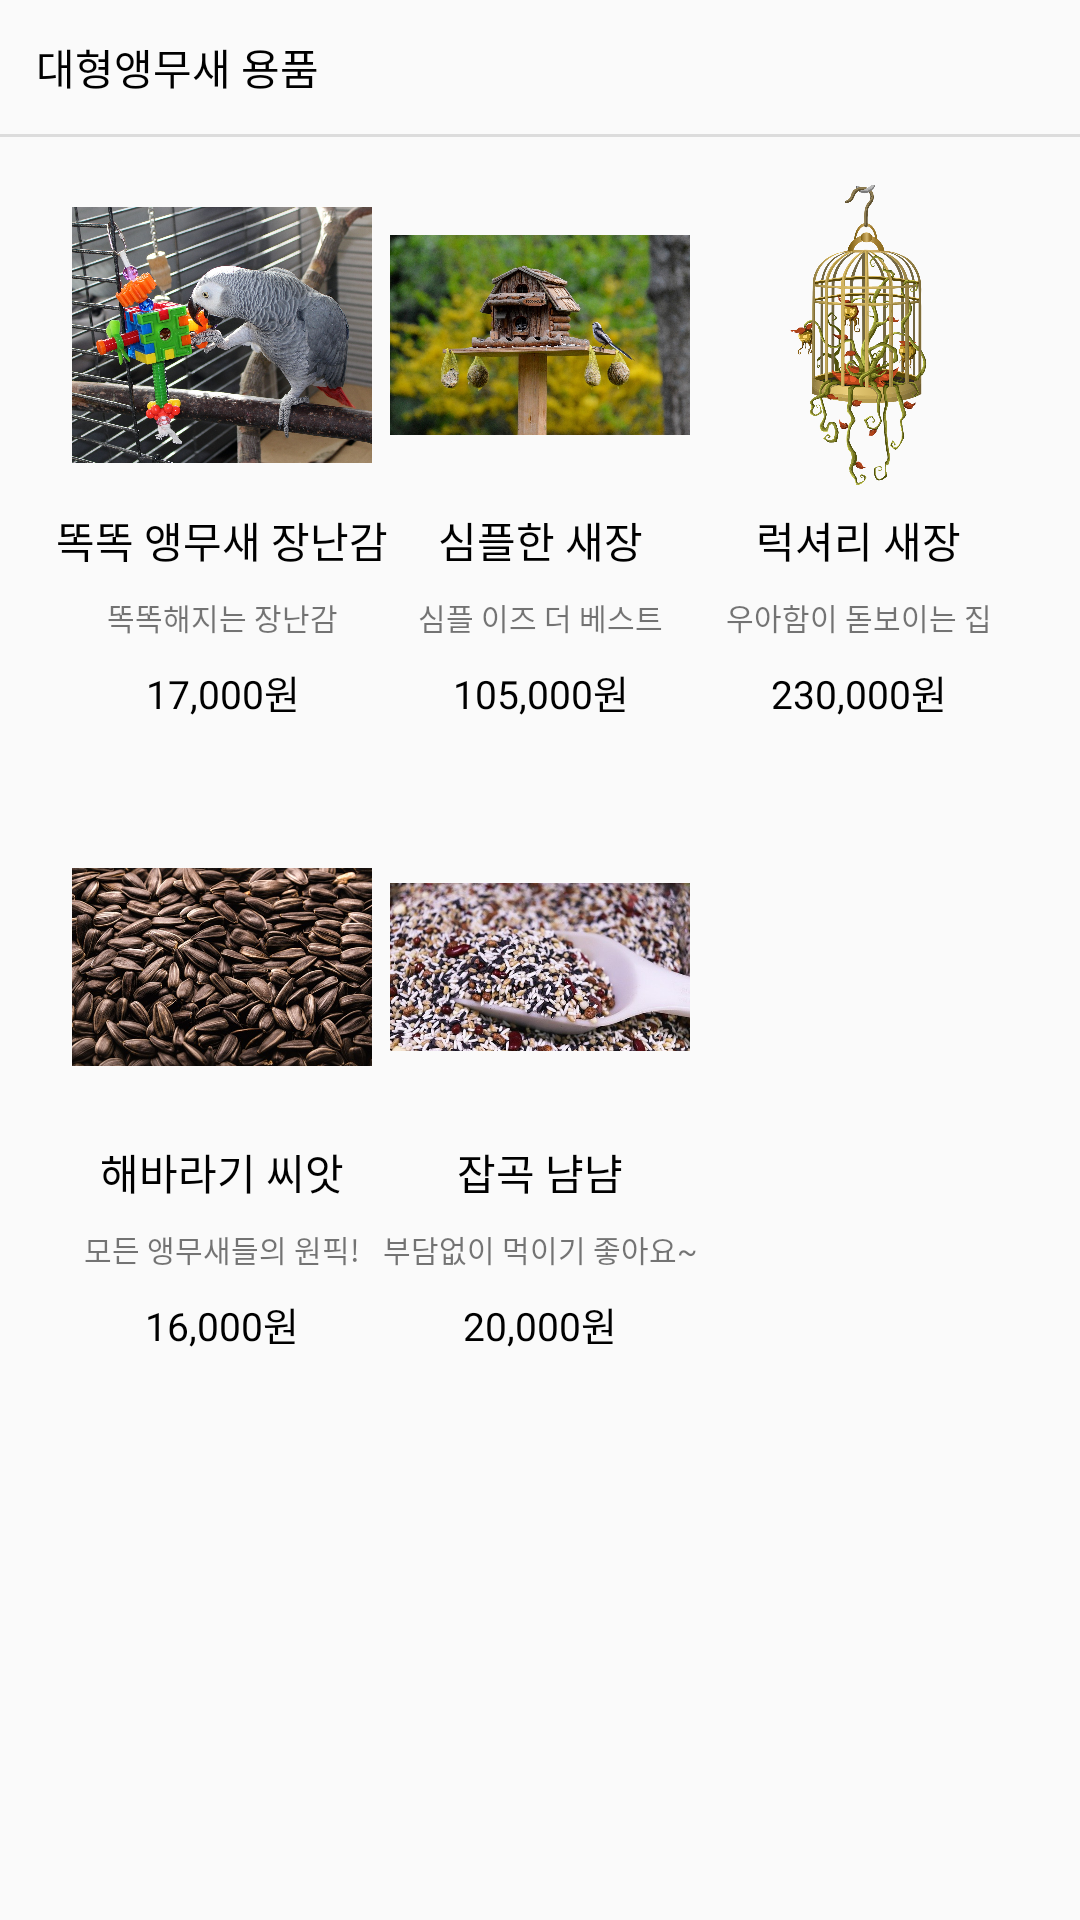

Layout XML and referenced resources for this Android screen:
<!-- AndroidManifest.xml: application theme Basic -->
<!-- res/layout/fragment_big_bird.xml -->
<?xml version="1.0" encoding="utf-8"?>
<androidx.constraintlayout.widget.ConstraintLayout
    xmlns:android="http://schemas.android.com/apk/res/android"
    xmlns:app="http://schemas.android.com/apk/res-auto"
    xmlns:tools="http://schemas.android.com/tools"
    android:layout_width="match_parent"
    android:layout_height="match_parent">

    <TextView
        android:id="@+id/textView227"
        android:layout_width="wrap_content"
        android:layout_height="wrap_content"
        android:layout_marginTop="8dp"
        android:text="20,000원"
        android:textColor="@color/black"
        android:textSize="13sp"
        app:layout_constraintEnd_toEndOf="@+id/textView226"
        app:layout_constraintStart_toStartOf="@+id/textView226"
        app:layout_constraintTop_toBottomOf="@+id/textView226" />

    <TextView
        android:id="@+id/textView226"
        android:layout_width="wrap_content"
        android:layout_height="wrap_content"
        android:layout_marginTop="8dp"
        android:text="부담없이 먹이기 좋아요~"
        android:textSize="10sp"
        app:layout_constraintEnd_toEndOf="@+id/textView225"
        app:layout_constraintStart_toStartOf="@+id/textView225"
        app:layout_constraintTop_toBottomOf="@+id/textView225" />

    <TextView
        android:id="@+id/textView225"
        android:layout_width="wrap_content"
        android:layout_height="wrap_content"
        android:layout_marginTop="8dp"
        android:text="잡곡 냠냠"
        android:textColor="@color/black"
        app:layout_constraintEnd_toEndOf="@+id/imageView38"
        app:layout_constraintStart_toStartOf="@+id/imageView38"
        app:layout_constraintTop_toBottomOf="@+id/imageView38" />

    <TextView
        android:id="@+id/textView224"
        android:layout_width="wrap_content"
        android:layout_height="wrap_content"
        android:layout_marginTop="8dp"
        android:text="16,000원"
        android:textColor="@color/black"
        android:textSize="13sp"
        app:layout_constraintEnd_toEndOf="@+id/textView223"
        app:layout_constraintStart_toStartOf="@+id/textView223"
        app:layout_constraintTop_toBottomOf="@+id/textView223" />

    <TextView
        android:id="@+id/textView223"
        android:layout_width="wrap_content"
        android:layout_height="wrap_content"
        android:layout_marginTop="8dp"
        android:text="모든 앵무새들의 원픽!"
        android:textSize="10sp"
        app:layout_constraintEnd_toEndOf="@+id/textView222"
        app:layout_constraintStart_toStartOf="@+id/textView222"
        app:layout_constraintTop_toBottomOf="@+id/textView222" />

    <ImageView
        android:id="@+id/imageView38"
        android:layout_width="100dp"
        android:layout_height="100dp"
        android:layout_marginTop="32dp"
        app:layout_constraintEnd_toEndOf="@+id/imageView35"
        app:layout_constraintStart_toStartOf="@+id/imageView35"
        app:layout_constraintTop_toBottomOf="@+id/textView218"
        app:srcCompat="@drawable/cereal" />

    <TextView
        android:id="@+id/textView222"
        android:layout_width="wrap_content"
        android:layout_height="wrap_content"
        android:layout_marginTop="8dp"
        android:text="해바라기 씨앗"
        android:textColor="@color/black"
        app:layout_constraintEnd_toEndOf="@+id/imageView37"
        app:layout_constraintStart_toStartOf="@+id/imageView37"
        app:layout_constraintTop_toBottomOf="@+id/imageView37" />

    <ImageView
        android:id="@+id/imageView37"
        android:layout_width="100dp"
        android:layout_height="100dp"
        android:layout_marginTop="32dp"
        app:layout_constraintEnd_toEndOf="@+id/imageView26"
        app:layout_constraintStart_toStartOf="@+id/imageView26"
        app:layout_constraintTop_toBottomOf="@+id/textView215"
        app:srcCompat="@drawable/sunflower_seed" />

    <TextView
        android:id="@+id/textView221"
        android:layout_width="wrap_content"
        android:layout_height="wrap_content"
        android:layout_marginTop="8dp"
        android:text="230,000원"
        android:textColor="@color/black"
        android:textSize="13sp"
        app:layout_constraintEnd_toEndOf="@+id/textView220"
        app:layout_constraintStart_toStartOf="@+id/textView220"
        app:layout_constraintTop_toBottomOf="@+id/textView220" />

    <TextView
        android:id="@+id/textView220"
        android:layout_width="wrap_content"
        android:layout_height="wrap_content"
        android:layout_marginTop="8dp"
        android:text="우아함이 돋보이는 집"
        android:textSize="10sp"
        app:layout_constraintEnd_toEndOf="@+id/textView219"
        app:layout_constraintStart_toStartOf="@+id/textView219"
        app:layout_constraintTop_toBottomOf="@+id/textView219" />

    <TextView
        android:id="@+id/textView219"
        android:layout_width="wrap_content"
        android:layout_height="wrap_content"
        android:layout_marginTop="8dp"
        android:text="럭셔리 새장"
        android:textColor="@color/black"
        app:layout_constraintEnd_toEndOf="@+id/imageView36"
        app:layout_constraintStart_toStartOf="@+id/imageView36"
        app:layout_constraintTop_toBottomOf="@+id/imageView36" />

    <ImageView
        android:id="@+id/imageView36"
        android:layout_width="100dp"
        android:layout_height="100dp"
        android:layout_marginTop="16dp"
        android:layout_marginEnd="24dp"
        app:layout_constraintEnd_toEndOf="parent"
        app:layout_constraintTop_toBottomOf="@+id/divider41"
        app:srcCompat="@drawable/luxurious_birdcage" />

    <TextView
        android:id="@+id/textView218"
        android:layout_width="wrap_content"
        android:layout_height="wrap_content"
        android:layout_marginTop="8dp"
        android:text="105,000원"
        android:textColor="@color/black"
        android:textSize="13sp"
        app:layout_constraintEnd_toEndOf="@+id/textView217"
        app:layout_constraintStart_toStartOf="@+id/textView217"
        app:layout_constraintTop_toBottomOf="@+id/textView217" />

    <TextView
        android:id="@+id/textView217"
        android:layout_width="wrap_content"
        android:layout_height="wrap_content"
        android:layout_marginTop="8dp"
        android:text="심플 이즈 더 베스트"
        android:textSize="10sp"
        app:layout_constraintEnd_toEndOf="@+id/textView216"
        app:layout_constraintStart_toStartOf="@+id/textView216"
        app:layout_constraintTop_toBottomOf="@+id/textView216" />

    <TextView
        android:id="@+id/textView216"
        android:layout_width="wrap_content"
        android:layout_height="wrap_content"
        android:layout_marginTop="8dp"
        android:text="심플한 새장"
        android:textColor="@color/black"
        app:layout_constraintEnd_toEndOf="@+id/imageView35"
        app:layout_constraintStart_toStartOf="@+id/imageView35"
        app:layout_constraintTop_toBottomOf="@+id/imageView35" />

    <ImageView
        android:id="@+id/imageView35"
        android:layout_width="100dp"
        android:layout_height="100dp"
        android:layout_marginTop="16dp"
        app:layout_constraintEnd_toStartOf="@+id/imageView36"
        app:layout_constraintStart_toEndOf="@+id/imageView26"
        app:layout_constraintTop_toBottomOf="@+id/divider41"
        app:srcCompat="@drawable/normal_birdcage" />

    <TextView
        android:id="@+id/textView215"
        android:layout_width="wrap_content"
        android:layout_height="wrap_content"
        android:layout_marginTop="8dp"
        android:text="17,000원"
        android:textColor="@color/black"
        android:textSize="13sp"
        app:layout_constraintEnd_toEndOf="@+id/textView214"
        app:layout_constraintStart_toStartOf="@+id/textView214"
        app:layout_constraintTop_toBottomOf="@+id/textView214" />

    <TextView
        android:id="@+id/textView214"
        android:layout_width="wrap_content"
        android:layout_height="wrap_content"
        android:layout_marginTop="8dp"
        android:text="똑똑해지는 장난감"
        android:textSize="10sp"
        app:layout_constraintEnd_toEndOf="@+id/textView213"
        app:layout_constraintStart_toStartOf="@+id/textView213"
        app:layout_constraintTop_toBottomOf="@+id/textView213" />

    <TextView
        android:id="@+id/textView213"
        android:layout_width="wrap_content"
        android:layout_height="wrap_content"
        android:layout_marginTop="8dp"
        android:text="똑똑 앵무새 장난감"
        android:textColor="@color/black"
        app:layout_constraintEnd_toEndOf="@+id/imageView26"
        app:layout_constraintStart_toStartOf="@+id/imageView26"
        app:layout_constraintTop_toBottomOf="@+id/imageView26" />

    <TextView
        android:id="@+id/textView119"
        android:layout_width="wrap_content"
        android:layout_height="wrap_content"
        android:layout_marginStart="12dp"
        android:layout_marginTop="12dp"
        android:text="대형앵무새 용품"
        android:textColor="@color/black"
        app:layout_constraintStart_toStartOf="parent"
        app:layout_constraintTop_toTopOf="parent" />

    <View
        android:id="@+id/divider41"
        android:layout_width="match_parent"
        android:layout_height="1dp"
        android:layout_marginTop="12dp"
        android:background="?android:attr/listDivider"
        app:layout_constraintEnd_toEndOf="parent"
        app:layout_constraintStart_toStartOf="parent"
        app:layout_constraintTop_toBottomOf="@+id/textView119" />

    <ImageView
        android:id="@+id/imageView26"
        android:layout_width="100dp"
        android:layout_height="100dp"
        android:layout_marginStart="24dp"
        android:layout_marginTop="16dp"
        app:layout_constraintStart_toStartOf="parent"
        app:layout_constraintTop_toBottomOf="@+id/divider41"
        app:srcCompat="@drawable/bird_toy" />
</androidx.constraintlayout.widget.ConstraintLayout>
<!-- resources referenced by this layout -->
<resources>
  <!-- drawable bird_toy: jpg bitmap (drawable-v24, 416398 bytes) -->
  <!-- drawable cereal: jpg bitmap (drawable-v24, 76999 bytes) -->
  <!-- drawable luxurious_birdcage: png bitmap (drawable-v24, 510566 bytes) -->
  <!-- drawable normal_birdcage: jpg bitmap (drawable-v24, 302921 bytes) -->
  <!-- drawable sunflower_seed: jpg bitmap (drawable-v24, 136379 bytes) -->
  <style name="Basic" parent="Theme.AppCompat.DayNight.NoActionBar" />
  <!-- not gathered from this repository: default colours our renderer supplied (Android Studio template values) -->
  <color name="black">#FF000000</color>
</resources>
